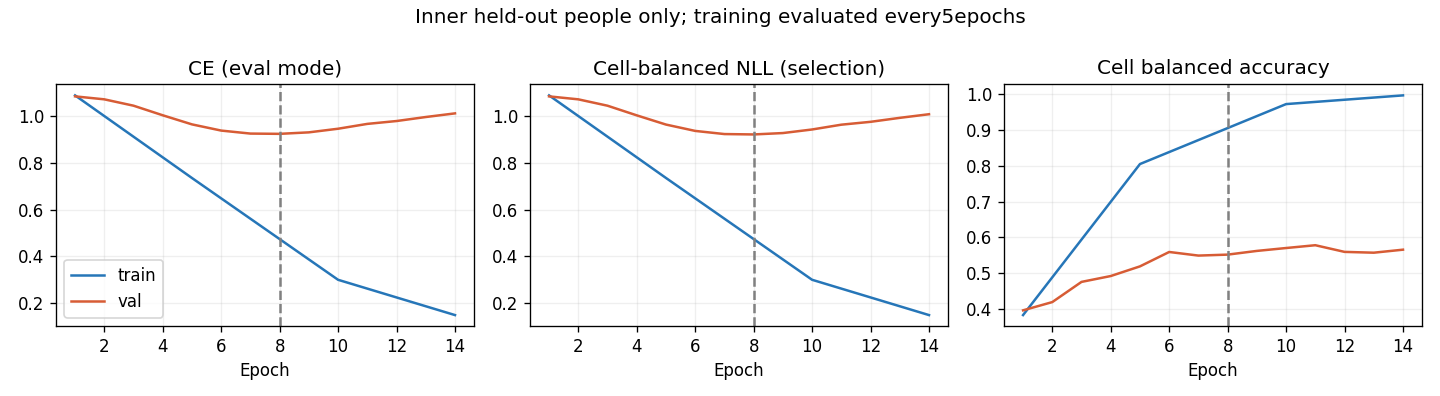

Values plotted in this chart, from the file beside it:
epoch, optimization_ce, train_ce, train_cell_nll, train_cell_ba, val_ce, val_cell_nll, val_cell_ba, raw_val_ce, raw_val_cell_nll, raw_val_cell_ba
1, 1.131, 1.09, 1.09, 0.3835, 1.086, 1.086, 0.3968, 1.111, 1.112, 0.3977
2, 0.9497, , , , 1.073, 1.073, 0.4198, 0.9803, 0.9794, 0.5121
3, 0.8033, , , , 1.046, 1.046, 0.476, 0.9329, 0.9313, 0.5386
4, 0.6777, , , , 1.005, 1.005, 0.4924, 0.9168, 0.9147, 0.5517
5, 0.5602, 0.736, 0.7362, 0.8046, 0.966, 0.9652, 0.5193, 0.9426, 0.9393, 0.5597
6, 0.482, , , , 0.9394, 0.938, 0.5594, 0.9582, 0.9551, 0.5732
7, 0.4135, , , , 0.9265, 0.9244, 0.5494, 0.9744, 0.9704, 0.5708
8, 0.3509, , , , 0.9254, 0.9228, 0.5521, 0.9952, 0.9911, 0.5736
9, 0.3072, , , , 0.9318, 0.9288, 0.5624, 1.029, 1.024, 0.5603
10, 0.2752, 0.2994, 0.2995, 0.9717, 0.9473, 0.9441, 0.5705, 1.037, 1.033, 0.5442
11, 0.2389, , , , 0.9681, 0.9647, 0.5783, 1.045, 1.042, 0.5632
12, 0.2082, , , , 0.9803, 0.9769, 0.5597, 1.064, 1.06, 0.5708
13, 0.2003, , , , 0.9975, 0.994, 0.5574, 1.124, 1.118, 0.5681
14, 0.1774, 0.1481, 0.1481, 0.9959, 1.013, 1.01, 0.5659, 1.087, 1.082, 0.5632
